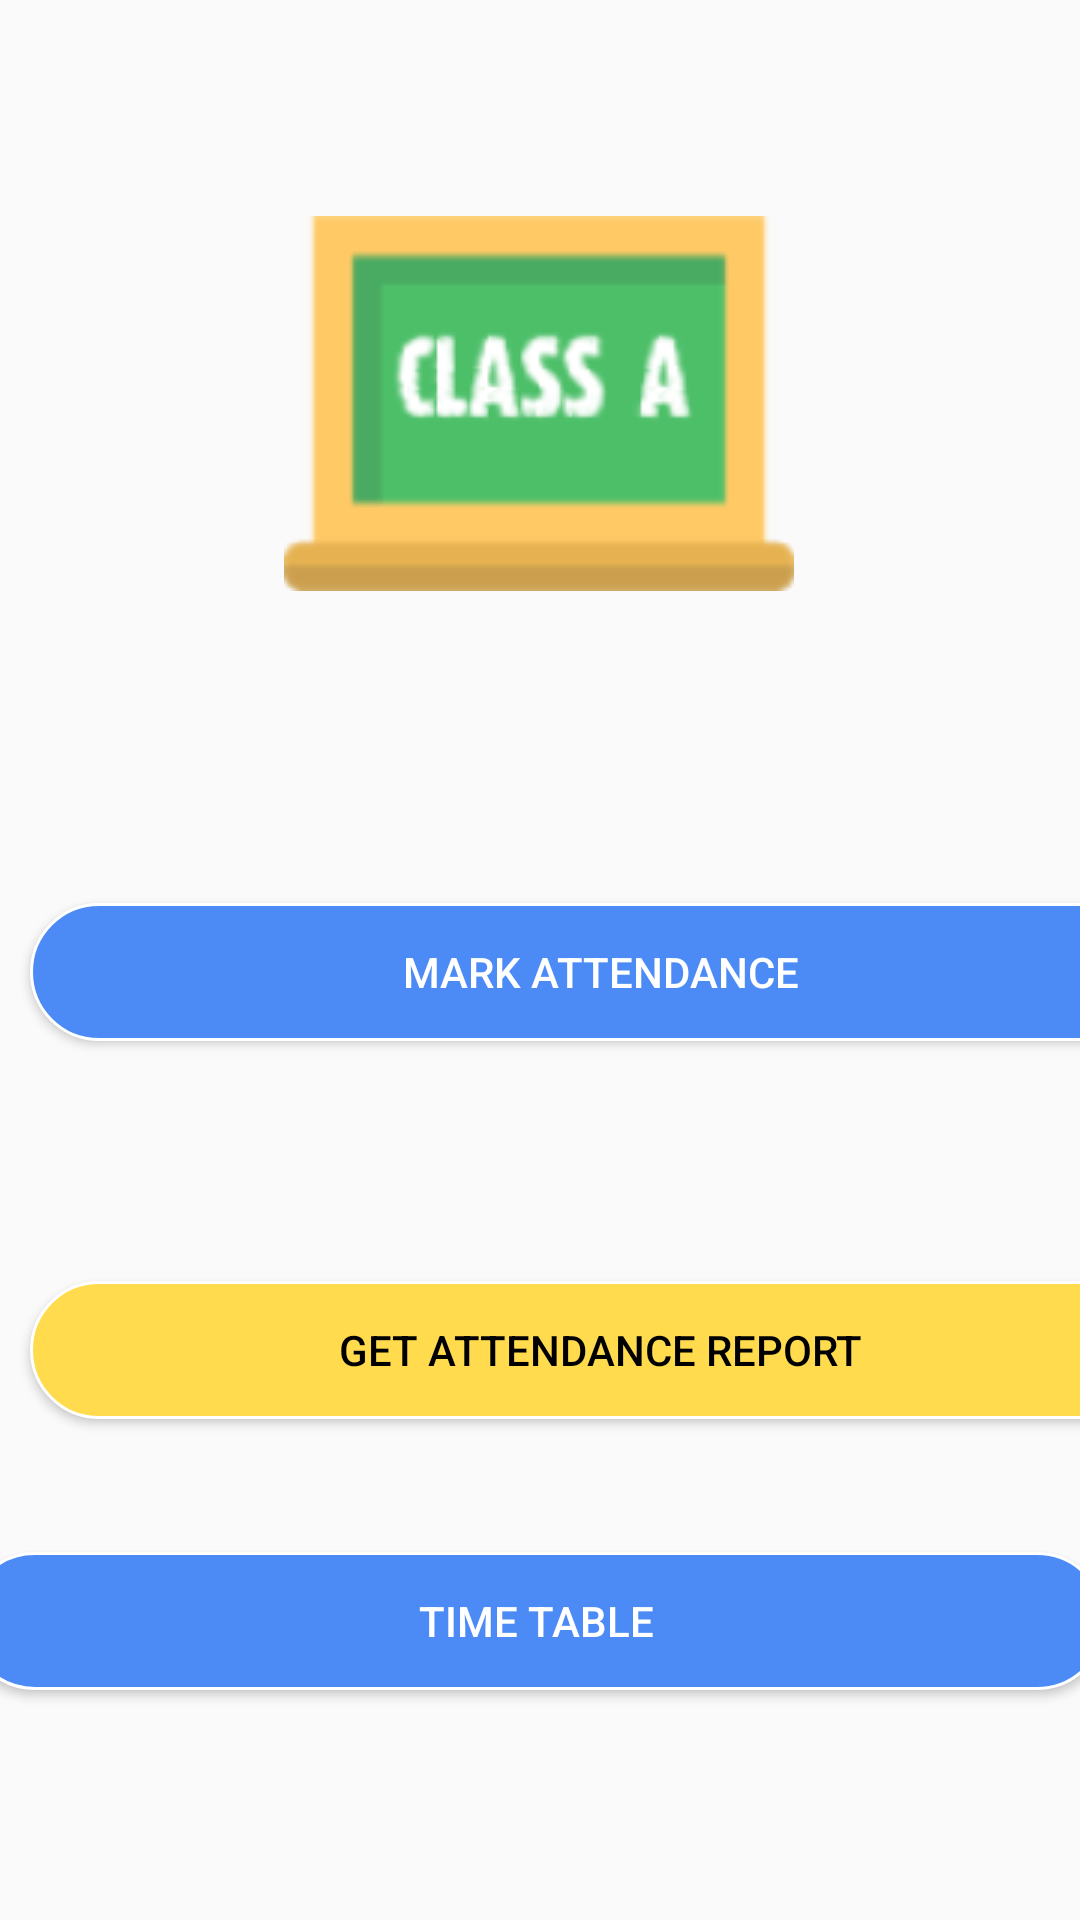

Produce the Android XML layout that renders to this screen, including the resource entries it uses.
<!-- AndroidManifest.xml: application theme AppTheme -->
<!-- res/layout/activity_class_.xml -->
<?xml version="1.0" encoding="utf-8"?>
<androidx.constraintlayout.widget.ConstraintLayout xmlns:android="http://schemas.android.com/apk/res/android"
    xmlns:app="http://schemas.android.com/apk/res-auto"
    xmlns:tools="http://schemas.android.com/tools"
    android:layout_width="match_parent"
    android:layout_height="match_parent"
    tools:context=".Class_A">


    <ImageView
        android:id="@+id/logo"
        android:layout_width="wrap_content"
        android:layout_height="wrap_content"
        android:contentDescription="serviceforyoulogo"
        app:layout_constraintBottom_toBottomOf="parent"
        app:layout_constraintEnd_toEndOf="parent"
        app:layout_constraintHorizontal_bias="0.498"
        app:layout_constraintStart_toStartOf="parent"
        app:layout_constraintTop_toTopOf="parent"
        app:layout_constraintVertical_bias="0.14"
        app:srcCompat="@drawable/classroomlogoclassa" />

    <Button
        android:id="@+id/classA_markattendance"
        android:layout_width="380dp"
        android:layout_height="46dp"
        android:layout_marginStart="10dp"
        android:layout_marginTop="104dp"
        android:layout_marginEnd="10dp"
        android:background="@drawable/custombuttonblueoval"
        android:text="MARK ATTENDANCE"
        android:textColor="#ffffff"
        app:layout_constraintEnd_toEndOf="parent"
        app:layout_constraintHorizontal_bias="0.0"
        app:layout_constraintStart_toStartOf="parent"
        app:layout_constraintTop_toBottomOf="@+id/logo" />

    <Button
        android:id="@+id/classA_getattreport"
        android:layout_width="380dp"
        android:layout_height="46dp"
        android:layout_marginStart="10dp"
        android:layout_marginTop="80dp"
        android:layout_marginEnd="10dp"
        android:background="@drawable/custombuttonyellowoval"
        android:text="GET ATTENDANCE REPORT"
        android:textColor="#000000"
        app:layout_constraintEnd_toEndOf="parent"
        app:layout_constraintHorizontal_bias="0.0"
        app:layout_constraintStart_toStartOf="parent"
        app:layout_constraintTop_toBottomOf="@+id/classA_markattendance" />

    <Button
        android:id="@+id/classA_timetable"
        android:layout_width="380dp"
        android:layout_height="46dp"
        android:layout_marginStart="10dp"
        android:layout_marginEnd="10dp"
        android:background="@drawable/custombuttonblueoval"
        android:text="TIME TABLE"
        android:textColor="#ffffff"
        app:layout_constraintBottom_toBottomOf="parent"
        app:layout_constraintEnd_toEndOf="parent"
        app:layout_constraintHorizontal_bias="0.545"
        app:layout_constraintStart_toStartOf="parent"
        app:layout_constraintTop_toBottomOf="@+id/classA_getattreport"
        app:layout_constraintVertical_bias="0.367" />

</androidx.constraintlayout.widget.ConstraintLayout>
<!-- resources referenced by this layout -->
<resources>
  <!-- drawable classroomlogoclassa: png bitmap (drawable, 6435 bytes) -->
  <!-- drawable custombuttonblueoval (drawable) -->
  <?xml version="1.0" encoding="utf-8"?>
  <shape xmlns:android="http://schemas.android.com/apk/res/android" android:shape="rectangle">
  
      <stroke android:color="#ffffff" android:width="1dp"/>
      <solid android:color="#4c8bf5" />
      <corners android:radius="50dp"/>
  
  </shape>
  <!-- drawable custombuttonyellowoval (drawable) -->
  <?xml version="1.0" encoding="utf-8"?>
  <shape xmlns:android="http://schemas.android.com/apk/res/android" android:shape="rectangle">
  
      <stroke android:color="#ffffff" android:width="1dp"/>
      <solid android:color ="#ffdb4d"/>
      <corners android:radius="50dp"/>
  
  </shape>
  <style name="AppTheme" parent="Theme.AppCompat.Light.NoActionBar">
          
          <item name="colorPrimary">@color/colorPrimary</item>
          <item name="colorPrimaryDark">@color/colorPrimaryDark</item>
          <item name="colorAccent">@color/colorAccent</item>
      </style>
  <color name="colorPrimary">#008577</color>
  <color name="colorPrimaryDark">#00574B</color>
  <color name="colorAccent">#D81B60</color>
</resources>
